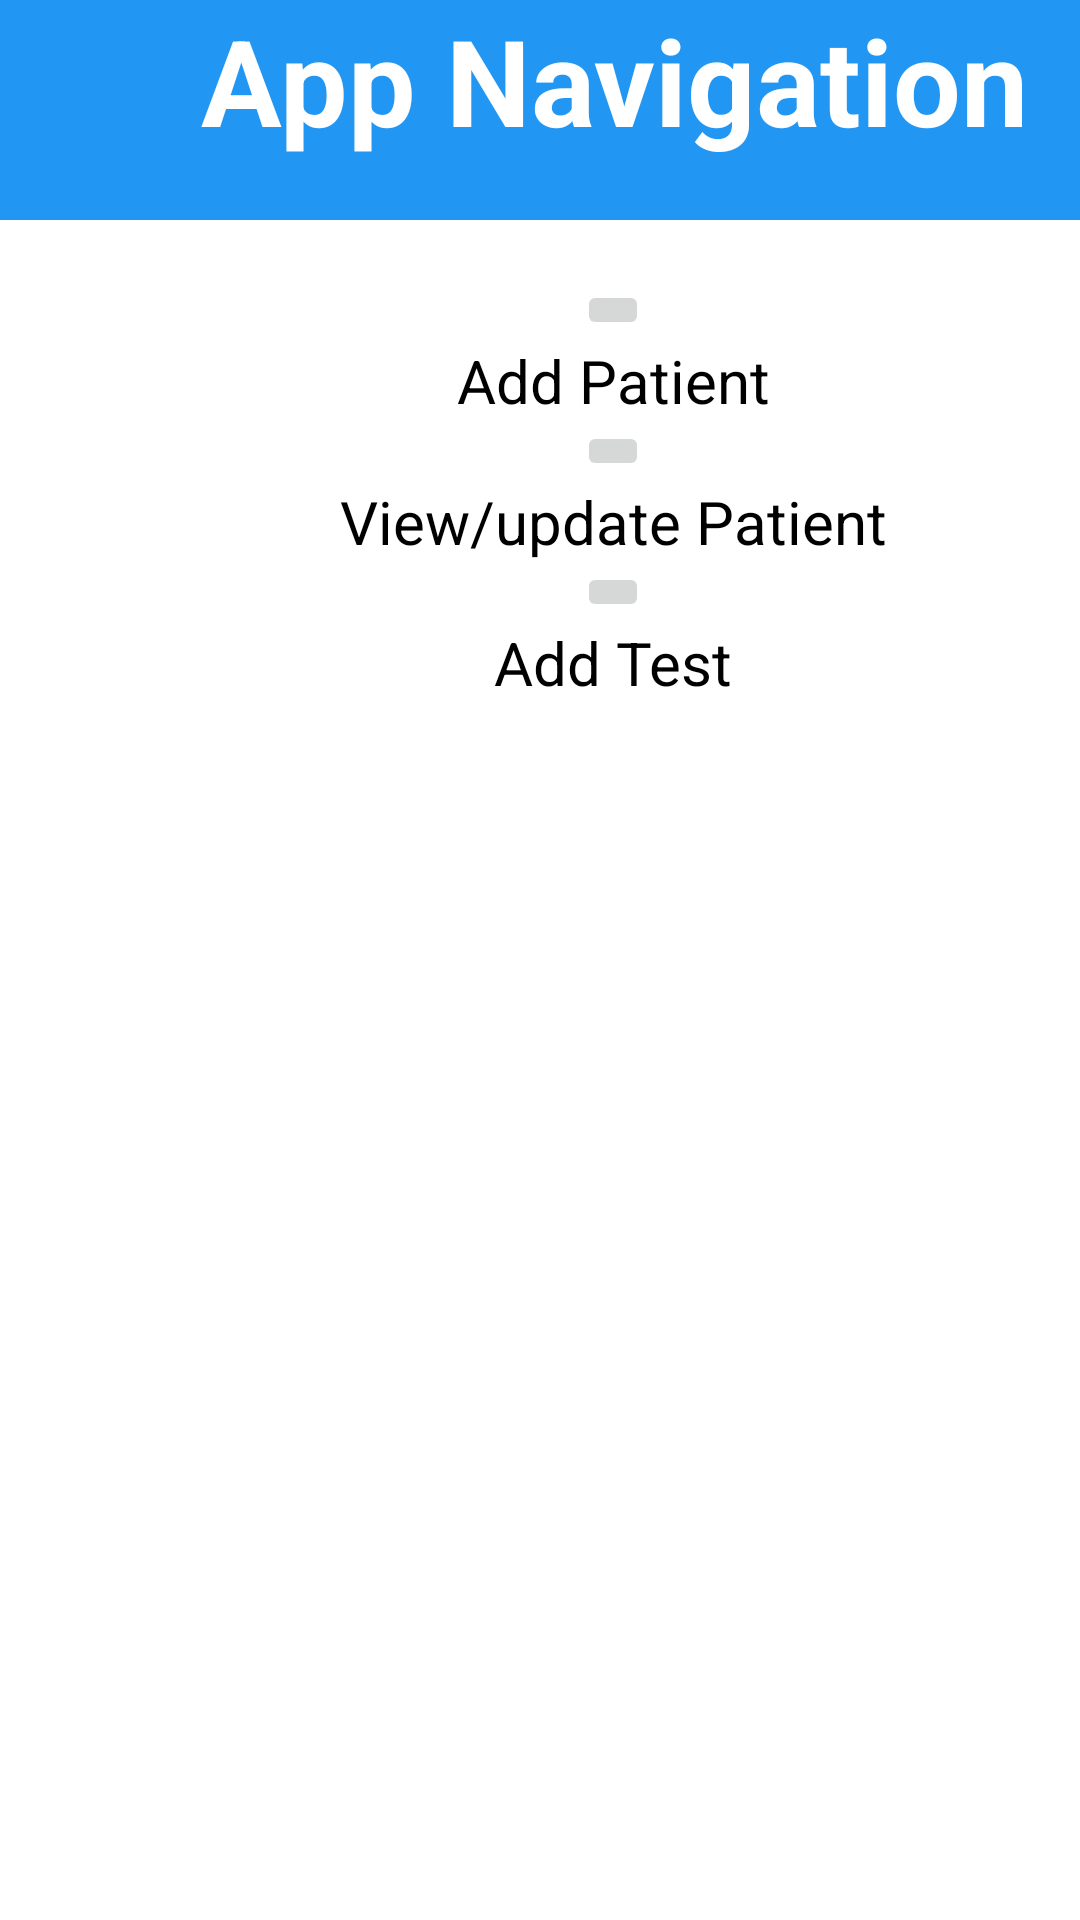

Android layout source for this screen:
<!-- AndroidManifest.xml: application theme Theme.Group02_COMP304Sec004_Lab4 -->
<!-- res/layout/activity_menu.xml -->
<?xml version="1.0" encoding="utf-8"?>
<androidx.constraintlayout.widget.ConstraintLayout xmlns:android="http://schemas.android.com/apk/res/android"
    xmlns:app="http://schemas.android.com/apk/res-auto"
    xmlns:tools="http://schemas.android.com/tools"
    android:layout_width="match_parent"
    android:layout_height="match_parent"
    tools:context=".MenuActivity">


    <LinearLayout
        android:layout_width="409dp"
        android:layout_height="729dp"
        android:orientation="vertical"
        app:layout_constraintBottom_toBottomOf="parent"
        app:layout_constraintEnd_toEndOf="parent"
        app:layout_constraintHorizontal_bias="0.0"
        app:layout_constraintStart_toStartOf="parent"
        app:layout_constraintTop_toTopOf="parent"
        app:layout_constraintVertical_bias="0.0">

        <TextView
            android:layout_width="440dp"
            android:layout_height="wrap_content"
            android:layout_gravity="center"
            android:background="#2196F3"
            android:text="App Navigation"
            android:textAlignment="center"
            android:textColor="#FFFFFF"
            android:paddingBottom="20dp"
            android:layout_marginBottom="20dp"
            android:textSize="40dp"
            android:textStyle="bold"></TextView>

        <ImageButton
            android:id="@+id/imageButton_addPatient"
            android:layout_width="wrap_content"
            android:layout_height="wrap_content"
            android:layout_gravity="center"
            tools:layout_editor_absoluteX="100dp"
            tools:layout_editor_absoluteY="116dp"
            tools:srcCompat="@tools:sample/avatars"
            android:onClick="addPatientButton"/>

        <TextView
            android:layout_width="wrap_content"
            android:layout_height="wrap_content"
            android:layout_gravity="center"
            android:text="Add Patient"
            android:textColor="@color/black"
            android:textSize="20dp"></TextView>

        <ImageButton
            android:id="@+id/imageButton_editPatient"
            android:layout_width="wrap_content"
            android:layout_height="wrap_content"
            android:layout_gravity="center"
            android:textAlignment="center"
            tools:layout_editor_absoluteX="100dp"
            tools:layout_editor_absoluteY="329dp"
            tools:srcCompat="@tools:sample/avatars"
            android:onClick="editPatientButton"/>

        <TextView
            android:layout_width="wrap_content"
            android:layout_height="wrap_content"
            android:layout_gravity="center"
            android:text="View/update Patient"
            android:textColor="@color/black"
            android:textSize="20dp"></TextView>


        <ImageButton
            android:id="@+id/imageButton_addTest"
            android:layout_width="wrap_content"
            android:layout_height="wrap_content"
            android:layout_gravity="center"
            tools:layout_editor_absoluteX="166dp"
            tools:layout_editor_absoluteY="586dp"
            tools:srcCompat="@tools:sample/avatars" />

        <TextView
            android:layout_width="wrap_content"
            android:layout_height="wrap_content"
            android:layout_gravity="center"
            android:text="Add Test"
            android:textColor="@color/black"
            android:textSize="20dp"></TextView>


    </LinearLayout>
</androidx.constraintlayout.widget.ConstraintLayout>
<!-- resources referenced by this layout -->
<resources>
  <style name="Theme.Group02_COMP304Sec004_Lab4" parent="Theme.MaterialComponents.DayNight.DarkActionBar">
          
          <item name="colorPrimary">@color/purple_500</item>
          <item name="colorPrimaryVariant">@color/purple_700</item>
          <item name="colorOnPrimary">@color/white</item>
          
          <item name="colorSecondary">@color/teal_200</item>
          <item name="colorSecondaryVariant">@color/teal_700</item>
          <item name="colorOnSecondary">@color/black</item>
          
          <item name="android:statusBarColor" tools:targetApi="l">?attr/colorPrimaryVariant</item>
          
      </style>
  <!-- not gathered from this repository: default colours our renderer supplied (Android Studio template values) -->
  <color name="purple_500">#FF6200EE</color>
  <color name="purple_700">#FF3700B3</color>
  <color name="teal_200">#FF03DAC5</color>
  <color name="teal_700">#FF018786</color>
  <color name="black">#FF000000</color>
  <color name="white">#FFFFFFFF</color>
</resources>
